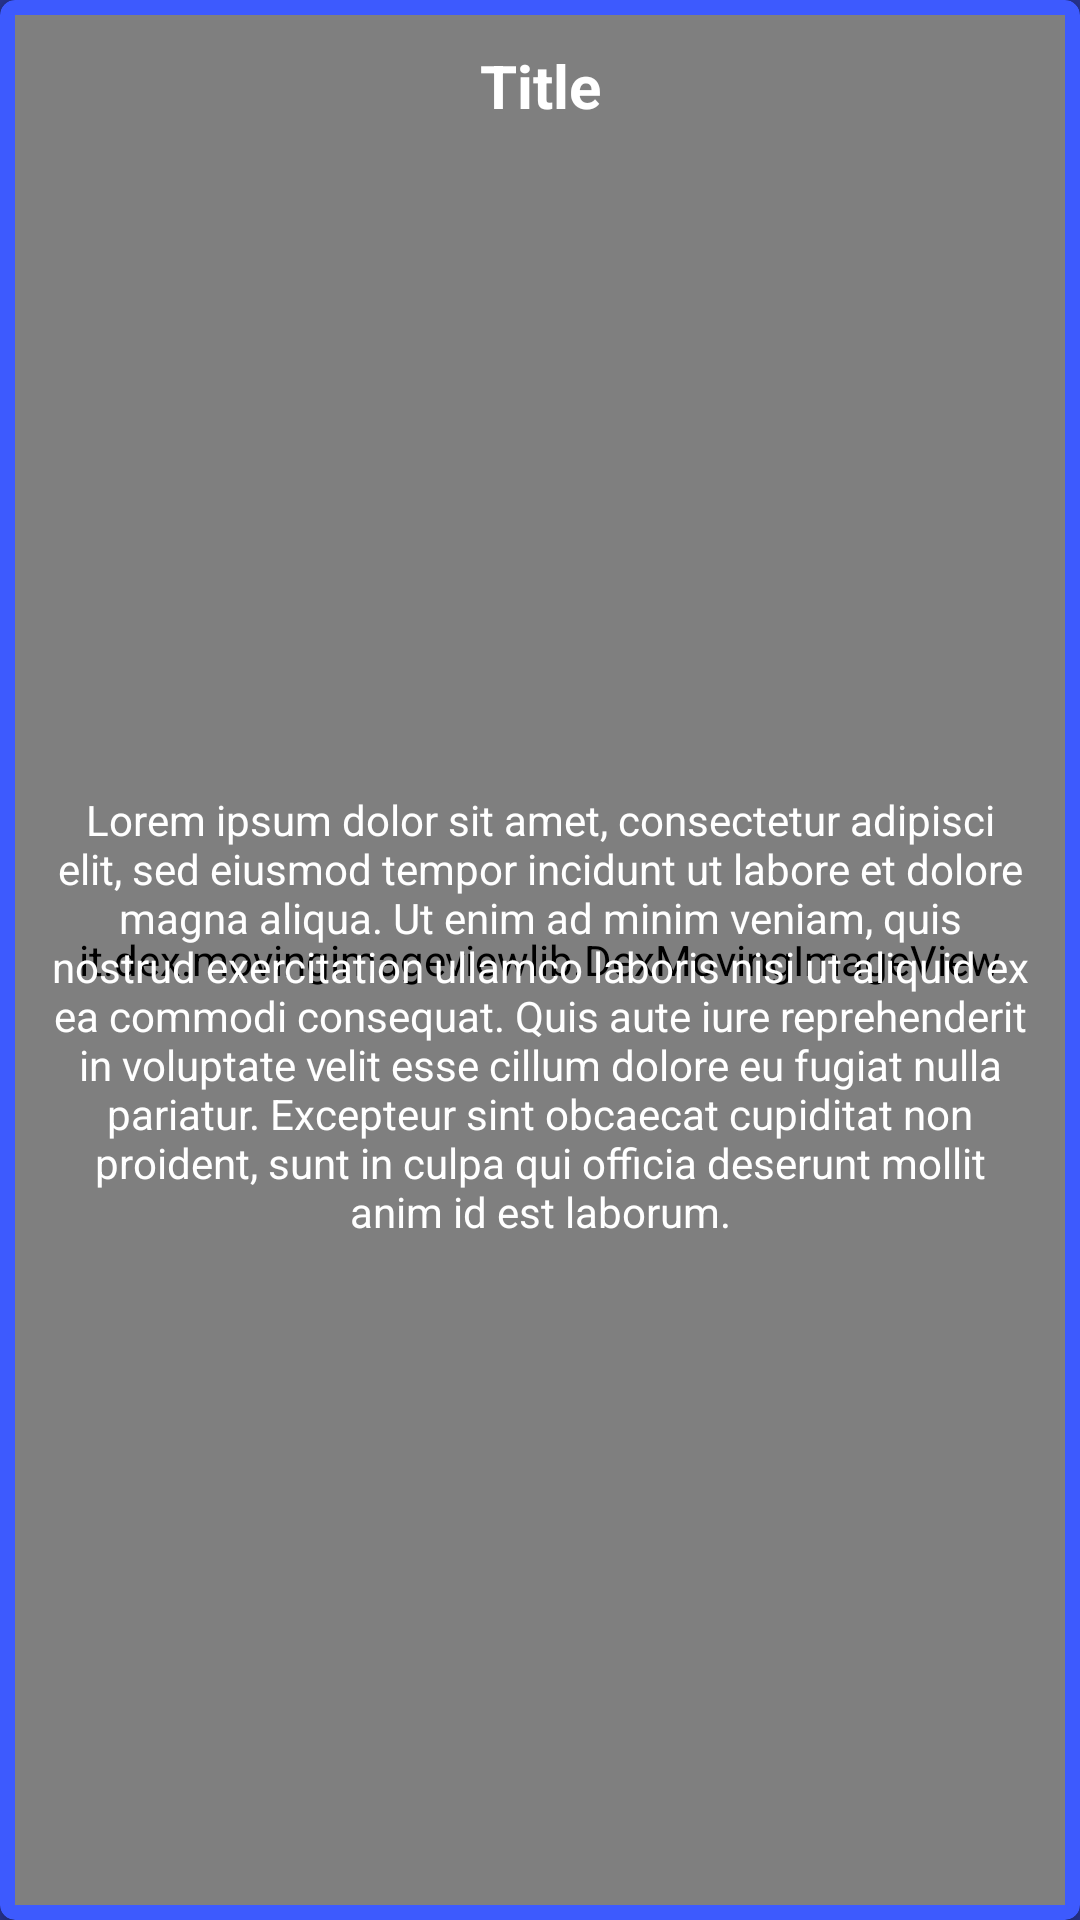

Android layout source for this screen:
<!-- AndroidManifest.xml: application theme AppTheme -->
<!-- res/layout/adapter_recycler_horizontal_item.xml -->
<?xml version="1.0" encoding="utf-8"?>
<android.support.v7.widget.CardView xmlns:android="http://schemas.android.com/apk/res/android"
    xmlns:card_view="http://schemas.android.com/apk/res-auto"
    android:id="@+id/card_view"
    android:layout_width="wrap_content"
    android:layout_height="match_parent"
    android:layout_gravity="center"
    android:layout_margin="@dimen/section_padding"
    card_view:cardBackgroundColor="@color/accent"
    card_view:cardCornerRadius="@dimen/dimen_small"
    card_view:cardElevation="@dimen/dimen_small">

    <RelativeLayout
        android:layout_width="match_parent"
        android:layout_height="match_parent"
        android:padding="@dimen/dimen_small">

        <it.dex.movingimageviewlib.DexMovingImageView
            android:id="@+id/image"
            style="@style/DexScrollImageViewStyle"
            android:layout_height="match_parent"
            android:layout_centerInParent="true" />

        <LinearLayout
            android:layout_width="@dimen/section_padding"
            android:layout_height="match_parent"
            android:layout_alignBottom="@id/image"
            android:layout_alignLeft="@id/image"
            android:layout_alignRight="@id/image"
            android:layout_alignTop="@id/image"
            android:layout_centerInParent="true"
            android:layout_margin="@dimen/dimen_small"
            android:gravity="center"
            android:orientation="vertical">

            <TextView
                style="@style/TitleViewStyle"
                android:layout_margin="@dimen/dimen_small"
                android:gravity="center" />

            <TextView
                style="@style/TextViewStyle"
                android:gravity="center"
                android:lineSpacingExtra="0dp"
                android:padding="@dimen/dimen_small" />

        </LinearLayout>
    </RelativeLayout>
</android.support.v7.widget.CardView>
<!-- resources referenced by this layout -->
<resources>
  <color name="accent">#3D5AFE</color>
  <dimen name="dimen_small">5dp</dimen>
  <dimen name="section_padding">16dp</dimen>
  <style name="DexScrollImageViewStyle">
          <item name="zoom">2</item>
          <item name="angle">0</item>
          <item name="drawer">scale|translate</item>
          <item name="generator">base</item>
          <item name="evaluator">scrollBased</item>
          <item name="android:layout_width">match_parent</item>
          <item name="android:layout_height">wrap_content</item>
      </style>
  <style name="TextViewStyle">
          <item name="android:layout_width">match_parent</item>
          <item name="android:layout_height">match_parent</item>
          <item name="android:textColor">@android:color/white</item>
          <item name="android:text">@string/sample_text</item>
          <item name="android:gravity">center</item>
          <item name="android:lineSpacingExtra">@dimen/section_padding</item>
          <item name="android:padding">@dimen/section_padding</item>
      </style>
  <style name="TitleViewStyle">
          <item name="android:layout_width">match_parent</item>
          <item name="android:layout_height">wrap_content</item>
          <item name="android:textColor">@android:color/white</item>
          <item name="android:text">@string/sample_title</item>
          <item name="android:layout_margin">@dimen/section_padding</item>
          <item name="android:textStyle">bold</item>
          <item name="android:textSize">@dimen/title_size</item>
      </style>
  <style name="AppTheme" parent="Theme.AppCompat.Light.DarkActionBar">
          <item name="android:actionBarStyle" tools:ignore="NewApi">@style/MyActionBar</item>
          <item name="actionBarStyle">@style/MyActionBar</item>
      </style>
  <string name="sample_text">Lorem ipsum dolor sit amet, consectetur adipisci elit, sed eiusmod tempor incidunt ut labore et dolore magna aliqua. Ut enim ad minim veniam, quis nostrud exercitation ullamco laboris nisi ut aliquid ex ea commodi consequat. Quis aute iure reprehenderit in voluptate velit esse cillum dolore eu fugiat nulla pariatur. Excepteur sint obcaecat cupiditat non proident, sunt in culpa qui officia deserunt mollit anim id est laborum.</string>
  <string name="sample_title">Title</string>
  <dimen name="title_size">20sp</dimen>
  <style name="MyActionBar" parent="@style/Widget.AppCompat.Light.ActionBar.Solid.Inverse">
          <item name="android:background">@color/primary</item>
          <item name="background">@color/primary</item>
          <item name="android:titleTextStyle" tools:ignore="NewApi">
              @style/MyTheme.ActionBar.TitleTextStyle
          </item>
          <item name="titleTextStyle">@style/MyTheme.ActionBar.TitleTextStyle</item>
      </style>
  <color name="primary">#3F51B5</color>
  <style name="MyTheme.ActionBar.TitleTextStyle" parent="@style/TextAppearance.AppCompat.Widget.ActionBar.Title">
          <item name="android:textColor">@color/secondary</item>
      </style>
  <color name="secondary">#ffffff</color>
</resources>
